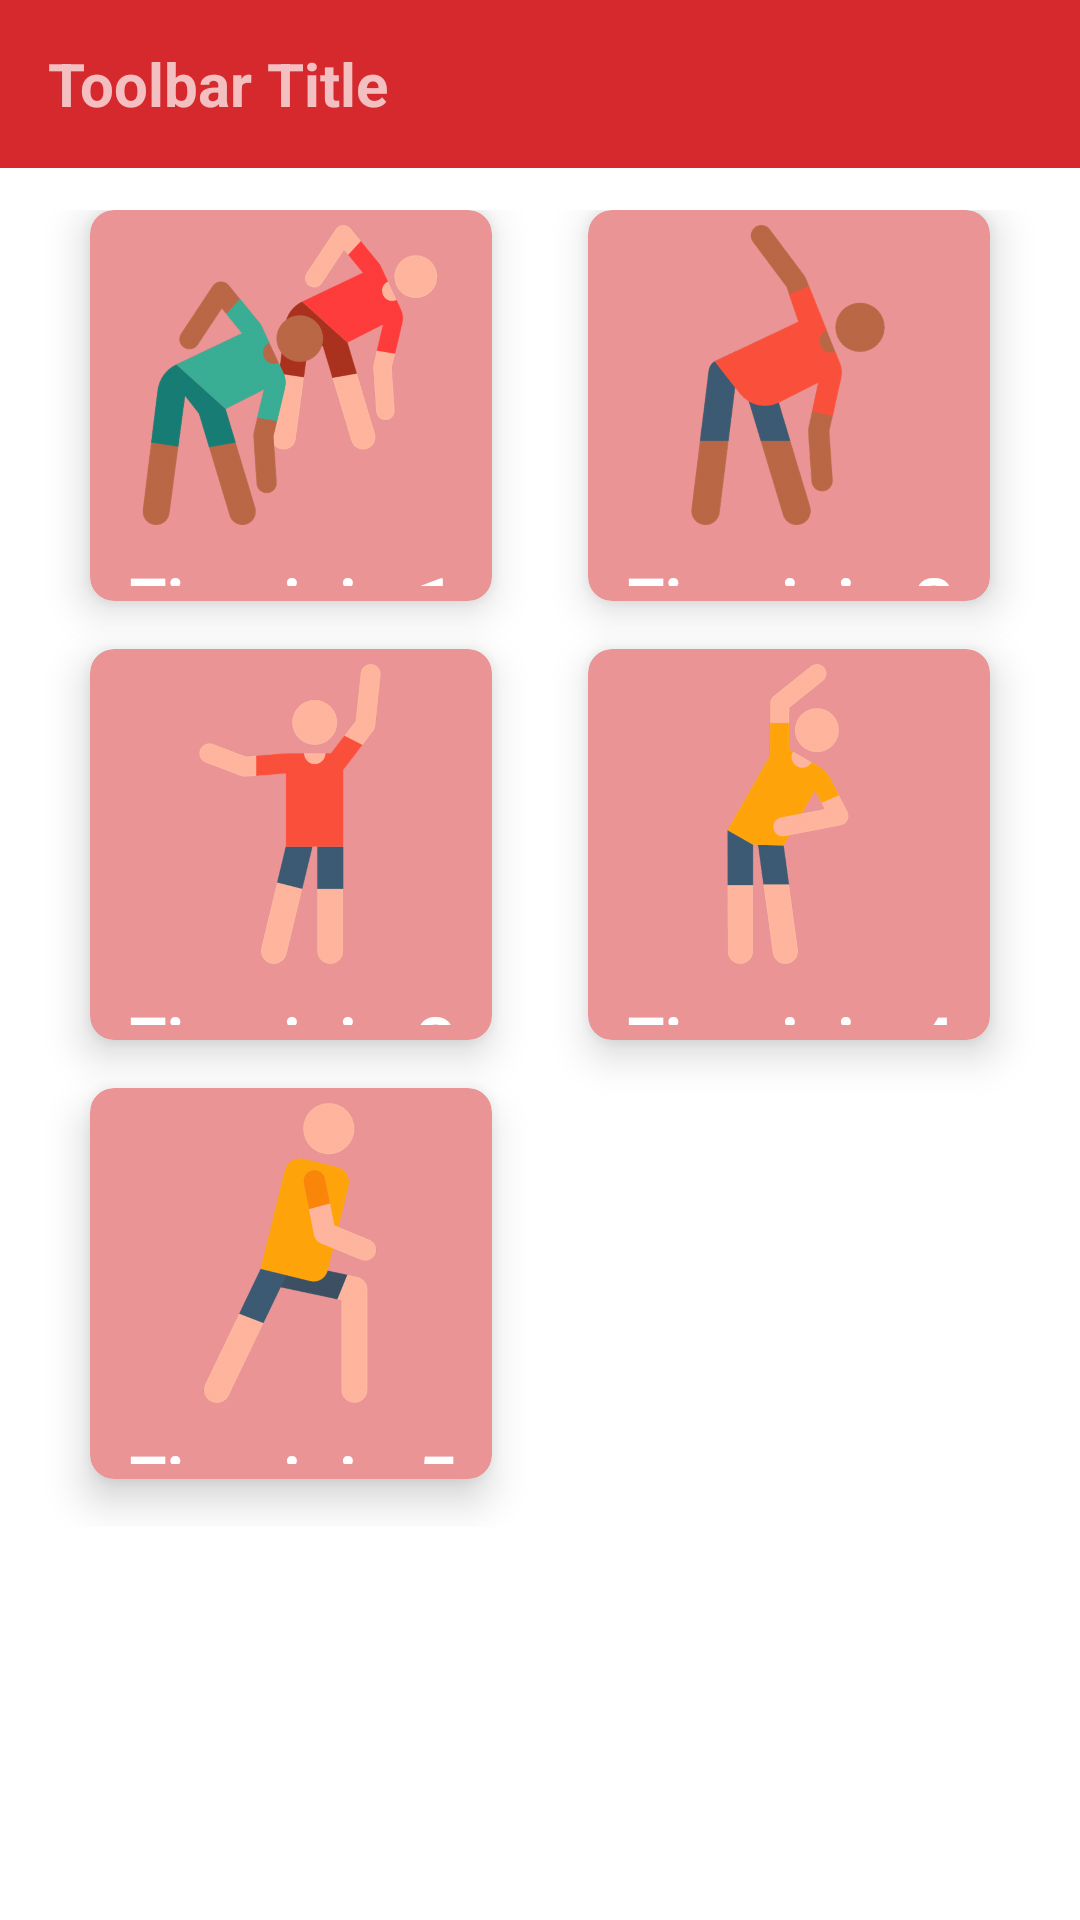

This screen was rendered from an Android layout file. Write that file and the resources it references.
<!-- AndroidManifest.xml: application theme AppTheme -->
<!-- res/layout/activity_calentamiento.xml -->
<?xml version="1.0" encoding="utf-8"?>
<LinearLayout xmlns:android="http://schemas.android.com/apk/res/android"
    xmlns:app="http://schemas.android.com/apk/res-auto"
    xmlns:tools="http://schemas.android.com/tools"
    android:layout_width="match_parent"
    android:layout_height="match_parent"
    android:background="@color/white"
    android:orientation="vertical"
    android:weightSum="10"
    tools:context=".Calentamiento">

    <com.google.android.material.appbar.AppBarLayout
        android:id="@+id/main"
        android:layout_width="match_parent"
        android:layout_height="wrap_content"
        android:theme="@style/AppTheme.AppBarOverlay">

        <androidx.appcompat.widget.Toolbar
            android:id="@+id/toolbar"
            android:layout_width="match_parent"
            android:layout_height="?attr/actionBarSize"
            android:background="@color/colorPrimary"
            app:popupTheme="@style/AppTheme.PopupOverlay" >
            <TextView
                android:layout_width="wrap_content"
                android:layout_height="wrap_content"
                android:text="Toolbar Title"

                android:id="@+id/toolbar_title"
                android:textSize="20sp"
                android:textStyle="bold"
                />
        </androidx.appcompat.widget.Toolbar>

    </com.google.android.material.appbar.AppBarLayout>
    <GridLayout
        android:id="@+id/mainGrid"
        android:columnCount="2"
        android:rowCount="3"
        android:alignmentMode="alignMargins"
        android:columnOrderPreserved="false"
        android:layout_weight="8"
        android:layout_width="match_parent"
        android:layout_height="0dp"
        android:padding="14dp">

        <androidx.cardview.widget.CardView
            android:id="@+id/s1"
            android:layout_width="0dp"
            android:layout_height="0dp"
            android:layout_columnWeight="1"
            android:layout_rowWeight="1"
            android:layout_marginBottom="16dp"
            android:layout_marginLeft="16dp"
            android:layout_marginRight="16dp"
            app:cardElevation="8dp"
            app:cardCornerRadius="8dp"
            android:backgroundTint="@color/lightred"
            >

            <LinearLayout
                android:layout_gravity="center_horizontal|center_vertical"
                android:layout_margin="5dp"
                android:orientation="vertical"
                android:layout_width="wrap_content"
                android:layout_height="wrap_content">

                <ImageView
                    android:src="@drawable/s1"
                    android:layout_gravity="center_horizontal"
                    android:layout_width="100dp"
                    android:layout_height="100dp" />
                <TextView
                    android:layout_marginTop="10dp"
                    android:layout_gravity="center"
                    android:text="Ejercicio 1"
                    android:textAlignment="center"
                    android:textColor="@android:color/white"
                    android:textSize="24sp"
                    android:textStyle="bold"
                    android:fontFamily="@font/elmo"
                    android:layout_width="wrap_content"
                    android:layout_height="wrap_content" />


            </LinearLayout>

        </androidx.cardview.widget.CardView>

        
        <androidx.cardview.widget.CardView
            android:id="@+id/s2"
            android:layout_width="0dp"
            android:layout_height="0dp"
            android:layout_columnWeight="1"
            android:layout_rowWeight="1"
            android:layout_marginBottom="16dp"
            android:layout_marginLeft="16dp"
            android:layout_marginRight="16dp"
            app:cardElevation="8dp"
            app:cardCornerRadius="8dp"
            android:backgroundTint="@color/lightred"
            >

            <LinearLayout
                android:layout_gravity="center_horizontal|center_vertical"
                android:layout_margin="5dp"
                android:orientation="vertical"
                android:layout_width="wrap_content"
                android:layout_height="wrap_content">

                <ImageView
                    android:src="@drawable/s2"
                    android:layout_gravity="center_horizontal"
                    android:layout_width="100dp"
                    android:layout_height="100dp" />
                <TextView
                    android:layout_marginTop="10dp"
                    android:layout_gravity="center"
                    android:text="Ejercicio 2"
                    android:textAlignment="center"
                    android:fontFamily="@font/elmo"
                    android:textColor="@android:color/white"
                    android:textSize="24sp"
                    android:textStyle="bold"
                    android:layout_width="wrap_content"
                    android:layout_height="wrap_content" />


            </LinearLayout>

        </androidx.cardview.widget.CardView>


        

        
        <androidx.cardview.widget.CardView
            android:id="@+id/s3"
            android:layout_width="0dp"
            android:layout_height="0dp"
            android:layout_columnWeight="1"
            android:layout_rowWeight="1"
            android:layout_marginBottom="16dp"
            android:layout_marginLeft="16dp"
            android:layout_marginRight="16dp"
            app:cardElevation="8dp"
            app:cardCornerRadius="8dp"
            android:backgroundTint="@color/lightred"
            >

            <LinearLayout
                android:layout_gravity="center_horizontal|center_vertical"
                android:layout_margin="5dp"
                android:orientation="vertical"
                android:layout_width="wrap_content"
                android:layout_height="wrap_content">

                <ImageView
                    android:src="@drawable/s3"
                    android:layout_gravity="center_horizontal"
                    android:layout_width="100dp"
                    android:layout_height="100dp" />
                <TextView
                    android:layout_marginTop="10dp"
                    android:layout_gravity="center"
                    android:text="Ejercicio 3"
                    android:textAlignment="center"
                    android:fontFamily="@font/elmo"
                    android:textColor="@android:color/white"
                    android:textSize="24sp"
                    android:textStyle="bold"
                    android:layout_width="wrap_content"
                    android:layout_height="wrap_content" />


            </LinearLayout>

        </androidx.cardview.widget.CardView>

        
        <androidx.cardview.widget.CardView
            android:id="@+id/s4"
            android:layout_width="0dp"
            android:layout_height="0dp"
            android:layout_columnWeight="1"
            android:layout_rowWeight="1"
            android:layout_marginBottom="16dp"
            android:layout_marginLeft="16dp"
            android:layout_marginRight="16dp"
            app:cardElevation="8dp"
            app:cardCornerRadius="8dp"
            android:backgroundTint="@color/lightred"
            >

            <LinearLayout
                android:layout_gravity="center_horizontal|center_vertical"
                android:layout_margin="5dp"
                android:orientation="vertical"
                android:layout_width="wrap_content"
                android:layout_height="wrap_content">

                <ImageView
                    android:src="@drawable/s4"
                    android:layout_gravity="center_horizontal"
                    android:layout_width="100dp"
                    android:layout_height="100dp" />
                <TextView
                    android:layout_marginTop="10dp"
                    android:layout_gravity="center"
                    android:text="Ejercicio 4"
                    android:textAlignment="center"
                    android:fontFamily="@font/elmo"
                    android:textColor="@android:color/white"
                    android:textSize="24sp"
                    android:textStyle="bold"
                    android:layout_width="wrap_content"
                    android:layout_height="wrap_content" />


            </LinearLayout>

        </androidx.cardview.widget.CardView>


        

        
        <androidx.cardview.widget.CardView
            android:id="@+id/s5"
            android:layout_width="0dp"
            android:layout_height="0dp"
            android:layout_columnWeight="1"
            android:layout_rowWeight="1"
            android:layout_marginBottom="16dp"
            android:layout_marginLeft="16dp"
            android:layout_marginRight="16dp"
            app:cardElevation="8dp"
            app:cardCornerRadius="8dp"
            android:backgroundTint="@color/lightred"
            >
            <LinearLayout
                android:layout_gravity="center_horizontal|center_vertical"
                android:layout_margin="5dp"
                android:orientation="vertical"
                android:layout_width="wrap_content"
                android:layout_height="wrap_content">

                <ImageView
                    android:src="@drawable/s5"
                    android:layout_gravity="center_horizontal"
                    android:layout_width="100dp"
                    android:layout_height="100dp" />
                <TextView
                    android:layout_marginTop="10dp"
                    android:layout_gravity="center"
                    android:text="Ejercicio 5"
                    android:textAlignment="center"
                    android:fontFamily="@font/elmo"
                    android:textColor="@android:color/white"
                    android:textSize="24sp"
                    android:textStyle="bold"
                    android:layout_width="wrap_content"
                    android:layout_height="wrap_content" />


            </LinearLayout>

        </androidx.cardview.widget.CardView>

    </GridLayout>
</LinearLayout>
<!-- resources referenced by this layout -->
<resources>
  <color name="colorPrimary">#D6292D</color>
  <color name="lightred">	#ea9496</color>
  <color name="white">#fff</color>
  <!-- drawable s1: png bitmap (drawable-hdpi, 42944 bytes) -->
  <!-- drawable s2: png bitmap (drawable-hdpi, 26418 bytes) -->
  <!-- drawable s3: png bitmap (drawable-hdpi, 16429 bytes) -->
  <!-- drawable s4: png bitmap (drawable-hdpi, 18879 bytes) -->
  <!-- drawable s5: png bitmap (drawable-hdpi, 20238 bytes) -->
  <style name="AppTheme.AppBarOverlay" parent="ThemeOverlay.AppCompat.Dark.ActionBar" />
  <style name="AppTheme.PopupOverlay" parent="ThemeOverlay.AppCompat.Light" />
  <style name="AppTheme" parent="Theme.AppCompat.Light.DarkActionBar">
          
          <item name="colorPrimary">@color/colorPrimary</item>
          <item name="colorPrimaryDark">@color/colorPrimaryDark</item>
          <item name="colorAccent">@color/colorAccent</item>
          <item name="android:statusBarColor">@color/colorPrimaryDark</item>
          <item name="android:windowLightStatusBar">true</item>
          <item name="windowActionBar">false</item>
          <item name="windowNoTitle">true</item>
      </style>
  <color name="colorPrimaryDark">#fff</color>
  <color name="colorAccent">#24c0bc</color>
</resources>
